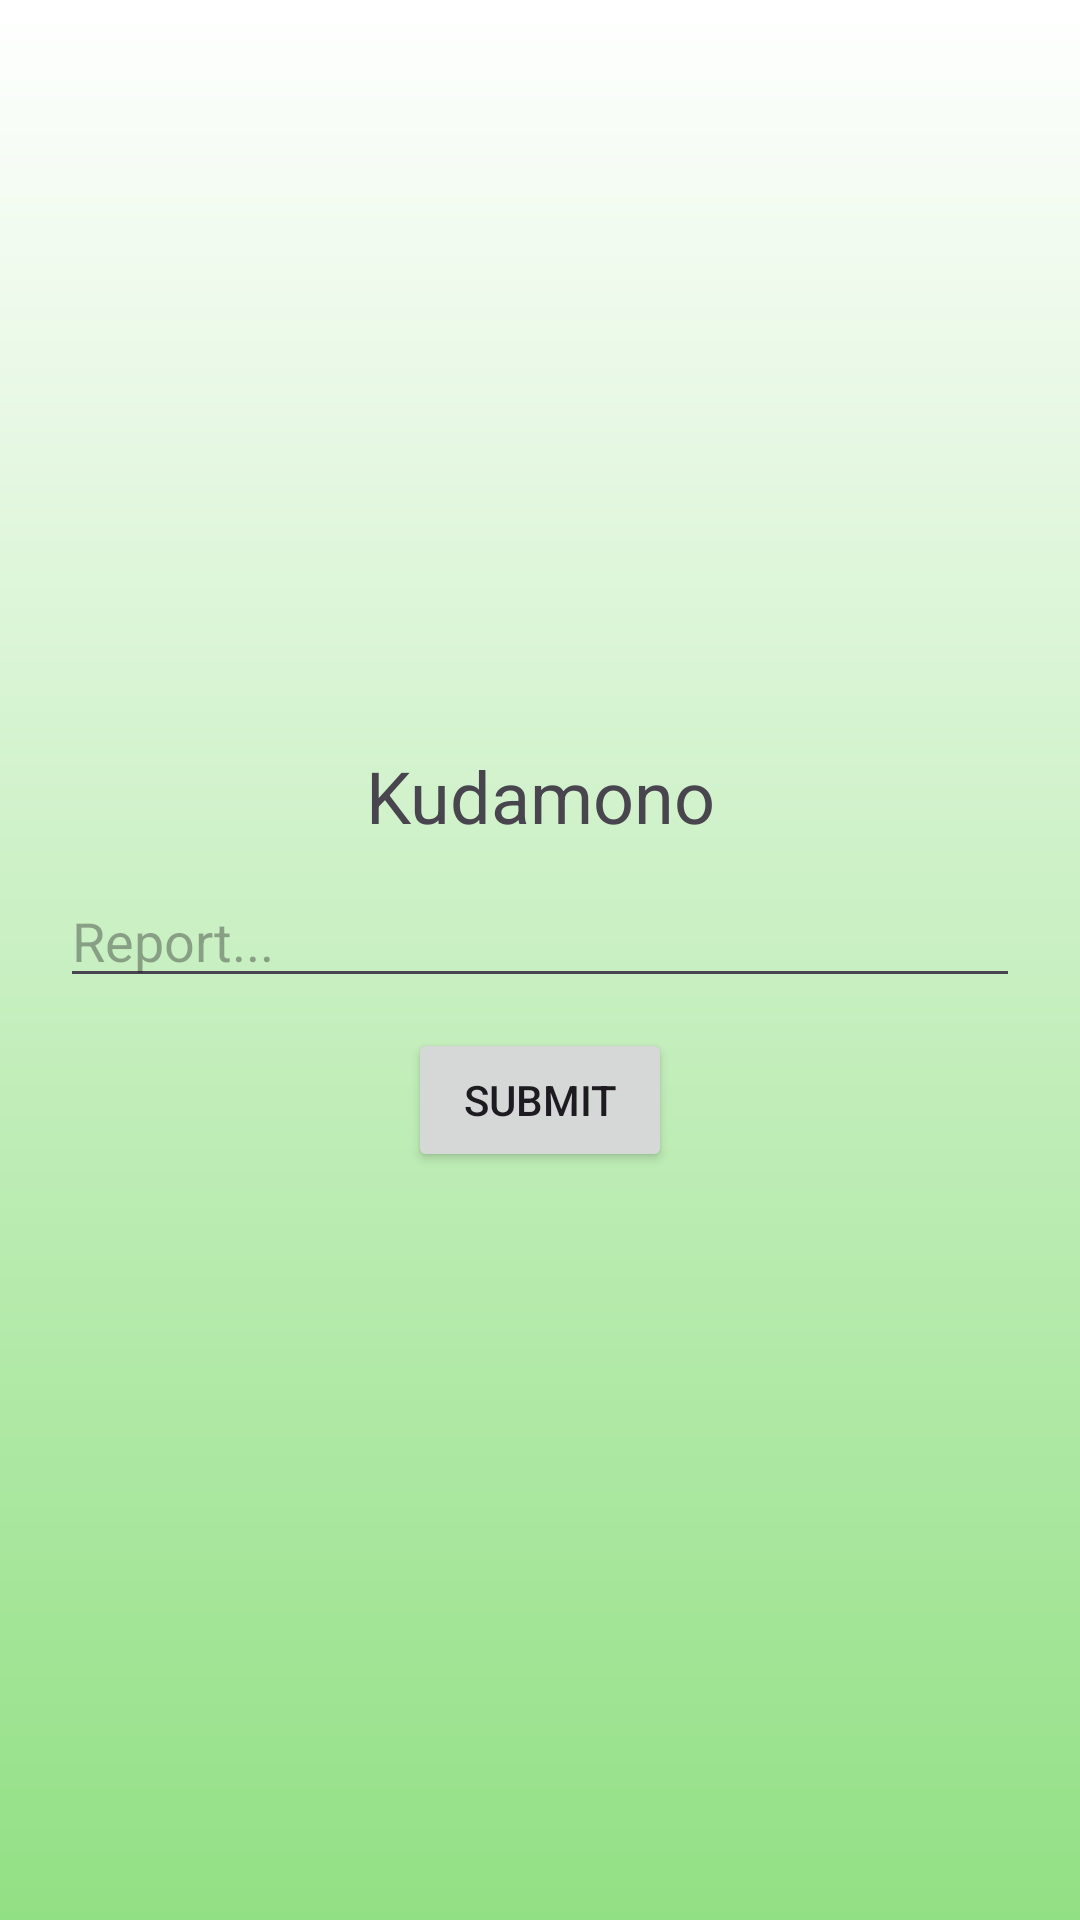

Produce the Android XML layout that renders to this screen, including the resource entries it uses.
<!-- AndroidManifest.xml: application theme Theme.FruitApp -->
<!-- res/layout/fragment_report_app.xml -->
<?xml version="1.0" encoding="utf-8"?>
<LinearLayout xmlns:android="http://schemas.android.com/apk/res/android"
    android:layout_width="match_parent"
    android:layout_height="match_parent"
    android:orientation="vertical"
    android:background="@drawable/bg_page"
    android:padding="10dp"
    android:gravity="center">

    <TextView
        android:layout_width="match_parent"
        android:layout_height="wrap_content"
        android:text="@string/app_name"
        android:textAlignment="center"
        android:textSize="24sp"/>

    <EditText
        android:layout_width="match_parent"
        android:layout_height="wrap_content"
        android:hint="Report..."
        android:layout_margin="10dp"/>
    <Button
        android:layout_width="wrap_content"
        android:layout_height="wrap_content"
        android:layout_gravity="center"
        android:text="Submit"/>

</LinearLayout>
<!-- resources referenced by this layout -->
<resources>
  <!-- drawable bg_page (drawable) -->
  <?xml version="1.0" encoding="utf-8"?>
  <shape  xmlns:android="http://schemas.android.com/apk/res/android">
      <gradient
          android:startColor="@color/white"
          android:endColor="@color/light_green"
          android:angle="9"/>
  </shape>
  <string name="app_name">Kudamono</string>
  <style name="Theme.FruitApp" parent="Base.Theme.FruitApp" />
  <color name="white">#FFFFFFFF</color>
  <color name="light_green">#92e084</color>
  <style name="Base.Theme.FruitApp" parent="Theme.Material3.Light.NoActionBar">
          
          
          <item name="colorPrimary">#092635</item>
          <item name="colorPrimaryVariant">#1B4242</item>
          <item name="colorSecondary">#5C8374</item>
          <item name="colorSecondaryVariant">#9EC8B9</item>
      </style>
</resources>
